Run: headless pygame with SDL's dummy video driver; simulated clock (each Clock.tick advances the game by its frame time, no real sleeping); random seed 0; keys injected as events and as key.get_pressed() state; no mouse input.
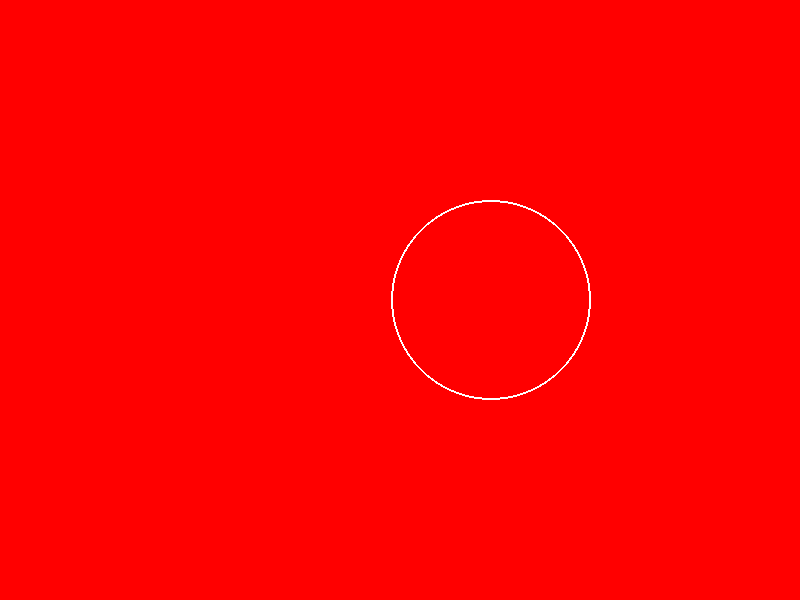
Frame 1 of 4 · flips 1–60 · no input
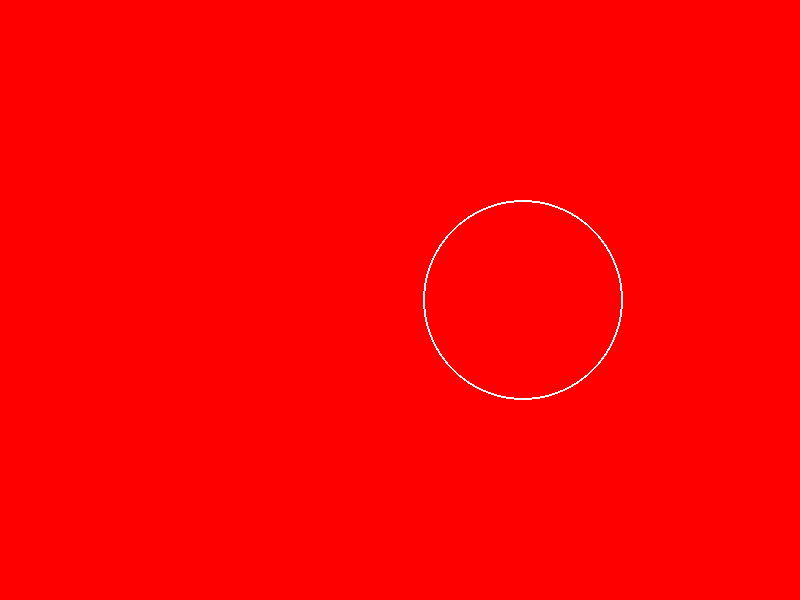
Frame 2 of 4 · flips 61–180 · tapped SPACE, RETURN · held RIGHT (→), D
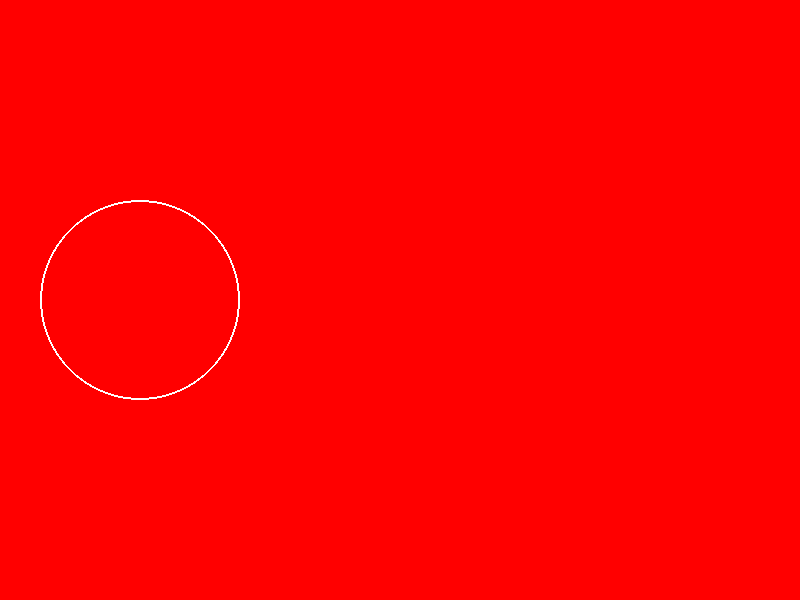
Frame 3 of 4 · flips 181–300 · held DOWN (↓), S
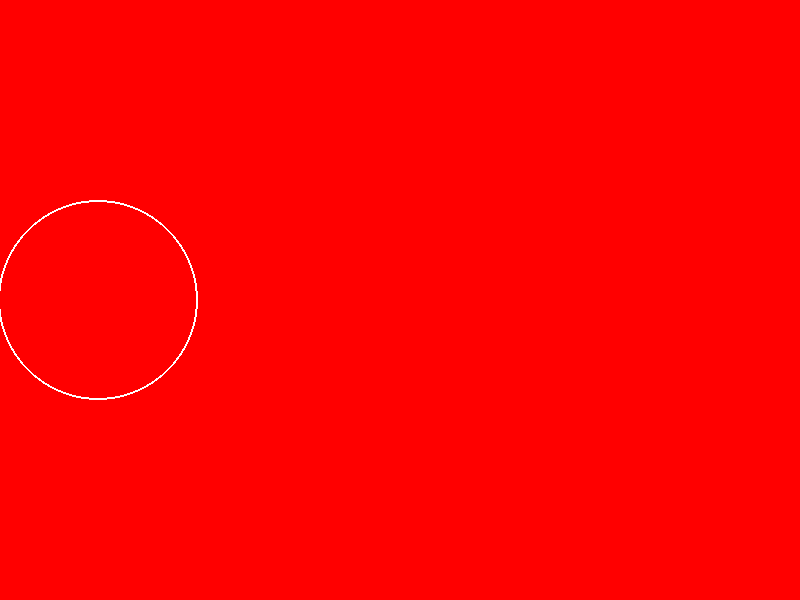
Frame 4 of 4 · flips 301–420 · held LEFT (←), A, UP (↑), W

The pygame program that drew these frames:

import pygame


# declaring the variables and constant
# screen
screen_width = 800
screen_height = 600
fps = 60

# colours
red = (255, 0, 0)
white = (255, 255, 255)
blue = (0, 0, 255)

# circle
pet_center_x = 300
pet_center_y = 300
pet_speed = 200
pet_radius = 100
pet_border_width = 2
pet_state = "MOVING_RIGHT"
pet_state_duration = 3


# setting up window
pygame.init() #initalising the library
screen = pygame.display.set_mode((screen_width, screen_height)) #crete the screen
clock = pygame.time.Clock()

class Pet:
    def __init__(self, center_x, center_y, speed, state_duration, radius, border_width, _screen_width, _screen_height):
        self.center = [center_x, center_y]
        self.state = "MOVING_RIGHT"
        self.hunger = 0
        self.speed = speed
        self.state_timer = 0
        self.state_duration = state_duration
        self.radius = radius
        self.border_width = border_width
        self.screen_width = _screen_width
        self.screen_height = _screen_height

    def handle_movement(self, delta_time):
        if self.state == "MOVING_RIGHT":
            self.center[0] += self.speed * delta_time
            if (self.center[0] > (self.screen_width - self.radius)) or (self.state_timer >= self.state_duration):
                self.state = "MOVING_LEFT"
                self.state_timer = 0
        elif self.state == "MOVING_LEFT":
            self.center[0] -= self.speed * delta_time
            if (self.center[0] <  self.radius) or (self.state_timer >= self.state_duration):
                self.state = "IDLE"
                self.state_timer = 0

    def handle_idle(self):
        if self.state_timer >= self.state_duration:
            self.state = "MOVING_RIGHT"
            self.state_timer = 0

    def update(self, delta_time):
        self.state_timer += delta_time
        if self.state in ["MOVING_LEFT", "MOVING_RIGHT"]:
            self.handle_movement(delta_time)
        elif self.state == "IDLE":
            self.handle_idle()


    def draw(self, surface, colour):
        pygame.draw.circle(surface, colour, self.center, self.radius, self.border_width)



pet = Pet(
        pet_center_x,
        pet_center_y,
        pet_speed,
        pet_state_duration,
        pet_radius,
        pet_border_width,
        screen_width,
        screen_height)

running = True
while running:
    # Handle events (like closing window)
    for event in pygame.event.get():
        if event.type == pygame.QUIT:
            running = False
            print("Window closed!")

    dt = clock.tick(fps)/1000


    pet.update(dt)

    screen.fill(red)
    pet.draw(screen, white)

    pygame.display.flip()


pygame.quit()
